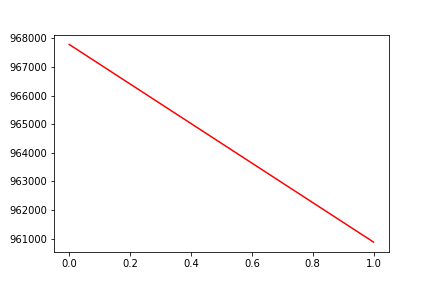

The file beside this chart, header and first rows:
, date, assets
0, 0, 967788
1, 20161104, 960876
